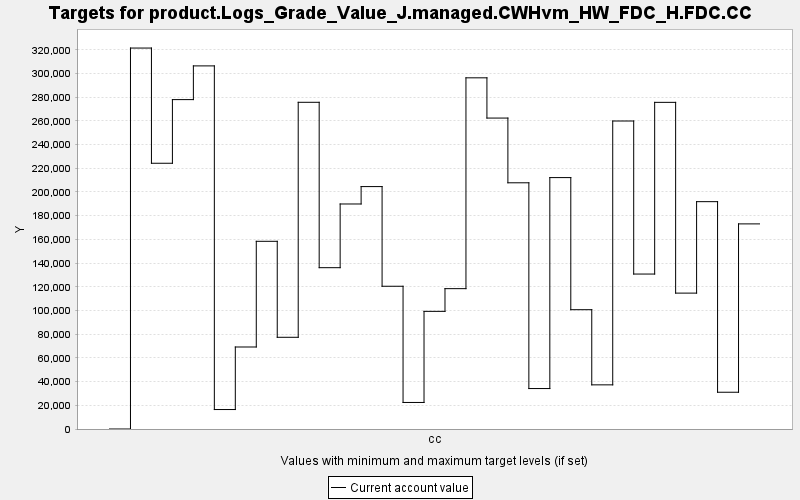

The data file committed next to this chart (first rows):
TARGET, PERIOD, YEAR, PERIODWIDTH, MINIMUM, MAXIMUM, MINWEIGHT, MAXWEIGHT, CURRENT, SUMMARY
product.Logs_Grade_Value_J.managed.CWHvm…, 0, 0, 10.0, 0.0, 10000, 1.0, 1.0, 0.0, 0.0
product.Logs_Grade_Value_J.managed.CWHvm…, 1, 10, 10.0, 0.0, 10000, 1.0, 1.0, 321449, 0.0
product.Logs_Grade_Value_J.managed.CWHvm…, 2, 20, 10.0, 0.0, 10000, 1.0, 1.0, 224239, 0.0
product.Logs_Grade_Value_J.managed.CWHvm…, 3, 30, 10.0, 0.0, 10000, 1.0, 1.0, 277944, 0.0
product.Logs_Grade_Value_J.managed.CWHvm…, 4, 40, 10.0, 0.0, 10000, 1.0, 1.0, 306390, 0.0
product.Logs_Grade_Value_J.managed.CWHvm…, 5, 50, 10.0, 0.0, 10000, 1.0, 1.0, 16427, 0.0
product.Logs_Grade_Value_J.managed.CWHvm…, 6, 60, 10.0, 0.0, 10000, 1.0, 1.0, 69197, 0.0
product.Logs_Grade_Value_J.managed.CWHvm…, 7, 70, 10.0, 0.0, 10000, 1.0, 1.0, 158378, 0.0
product.Logs_Grade_Value_J.managed.CWHvm…, 8, 80, 10.0, 0.0, 10000, 1.0, 1.0, 77387, 0.0
product.Logs_Grade_Value_J.managed.CWHvm…, 9, 90, 10.0, 0.0, 10000, 1.0, 1.0, 275675, 0.0
product.Logs_Grade_Value_J.managed.CWHvm…, 10, 100, 10.0, 0.0, 10000, 1.0, 1.0, 136122, 0.0
product.Logs_Grade_Value_J.managed.CWHvm…, 11, 110, 10.0, 0.0, 10000, 1.0, 1.0, 189871, 0.0
product.Logs_Grade_Value_J.managed.CWHvm…, 12, 120, 10.0, 0.0, 10000, 1.0, 1.0, 204550, 0.0
product.Logs_Grade_Value_J.managed.CWHvm…, 13, 130, 10.0, 0.0, 10000, 1.0, 1.0, 120452, 0.0
product.Logs_Grade_Value_J.managed.CWHvm…, 14, 140, 10.0, 0.0, 10000, 1.0, 1.0, 22395, 0.0
product.Logs_Grade_Value_J.managed.CWHvm…, 15, 150, 10.0, 0.0, 10000, 1.0, 1.0, 99271, 0.0
product.Logs_Grade_Value_J.managed.CWHvm…, 16, 160, 10.0, 0.0, 10000, 1.0, 1.0, 118429, 0.0
product.Logs_Grade_Value_J.managed.CWHvm…, 17, 170, 10.0, 0.0, 10000, 1.0, 1.0, 296324, 0.0
product.Logs_Grade_Value_J.managed.CWHvm…, 18, 180, 10.0, 0.0, 10000, 1.0, 1.0, 262367, 0.0
product.Logs_Grade_Value_J.managed.CWHvm…, 19, 190, 10.0, 0.0, 10000, 1.0, 1.0, 207751, 0.0
product.Logs_Grade_Value_J.managed.CWHvm…, 20, 200, 10.0, 0.0, 10000, 1.0, 1.0, 34135, 0.0
product.Logs_Grade_Value_J.managed.CWHvm…, 21, 210, 10.0, 0.0, 10000, 1.0, 1.0, 212140, 0.0
product.Logs_Grade_Value_J.managed.CWHvm…, 22, 220, 10.0, 0.0, 10000, 1.0, 1.0, 100672, 0.0
product.Logs_Grade_Value_J.managed.CWHvm…, 23, 230, 10.0, 0.0, 10000, 1.0, 1.0, 37255, 0.0
product.Logs_Grade_Value_J.managed.CWHvm…, 24, 240, 10.0, 0.0, 10000, 1.0, 1.0, 259889, 0.0
product.Logs_Grade_Value_J.managed.CWHvm…, 25, 250, 10.0, 0.0, 10000, 1.0, 1.0, 130753, 0.0
product.Logs_Grade_Value_J.managed.CWHvm…, 26, 260, 10.0, 0.0, 10000, 1.0, 1.0, 275628, 0.0
product.Logs_Grade_Value_J.managed.CWHvm…, 27, 270, 10.0, 0.0, 10000, 1.0, 1.0, 114665, 0.0
product.Logs_Grade_Value_J.managed.CWHvm…, 28, 280, 10.0, 0.0, 10000, 1.0, 1.0, 191833, 0.0
product.Logs_Grade_Value_J.managed.CWHvm…, 29, 290, 10.0, 0.0, 10000, 1.0, 1.0, 31023, 0.0
product.Logs_Grade_Value_J.managed.CWHvm…, 30, 300, 10.0, 0.0, 10000, 1.0, 1.0, 173074, 0.0
